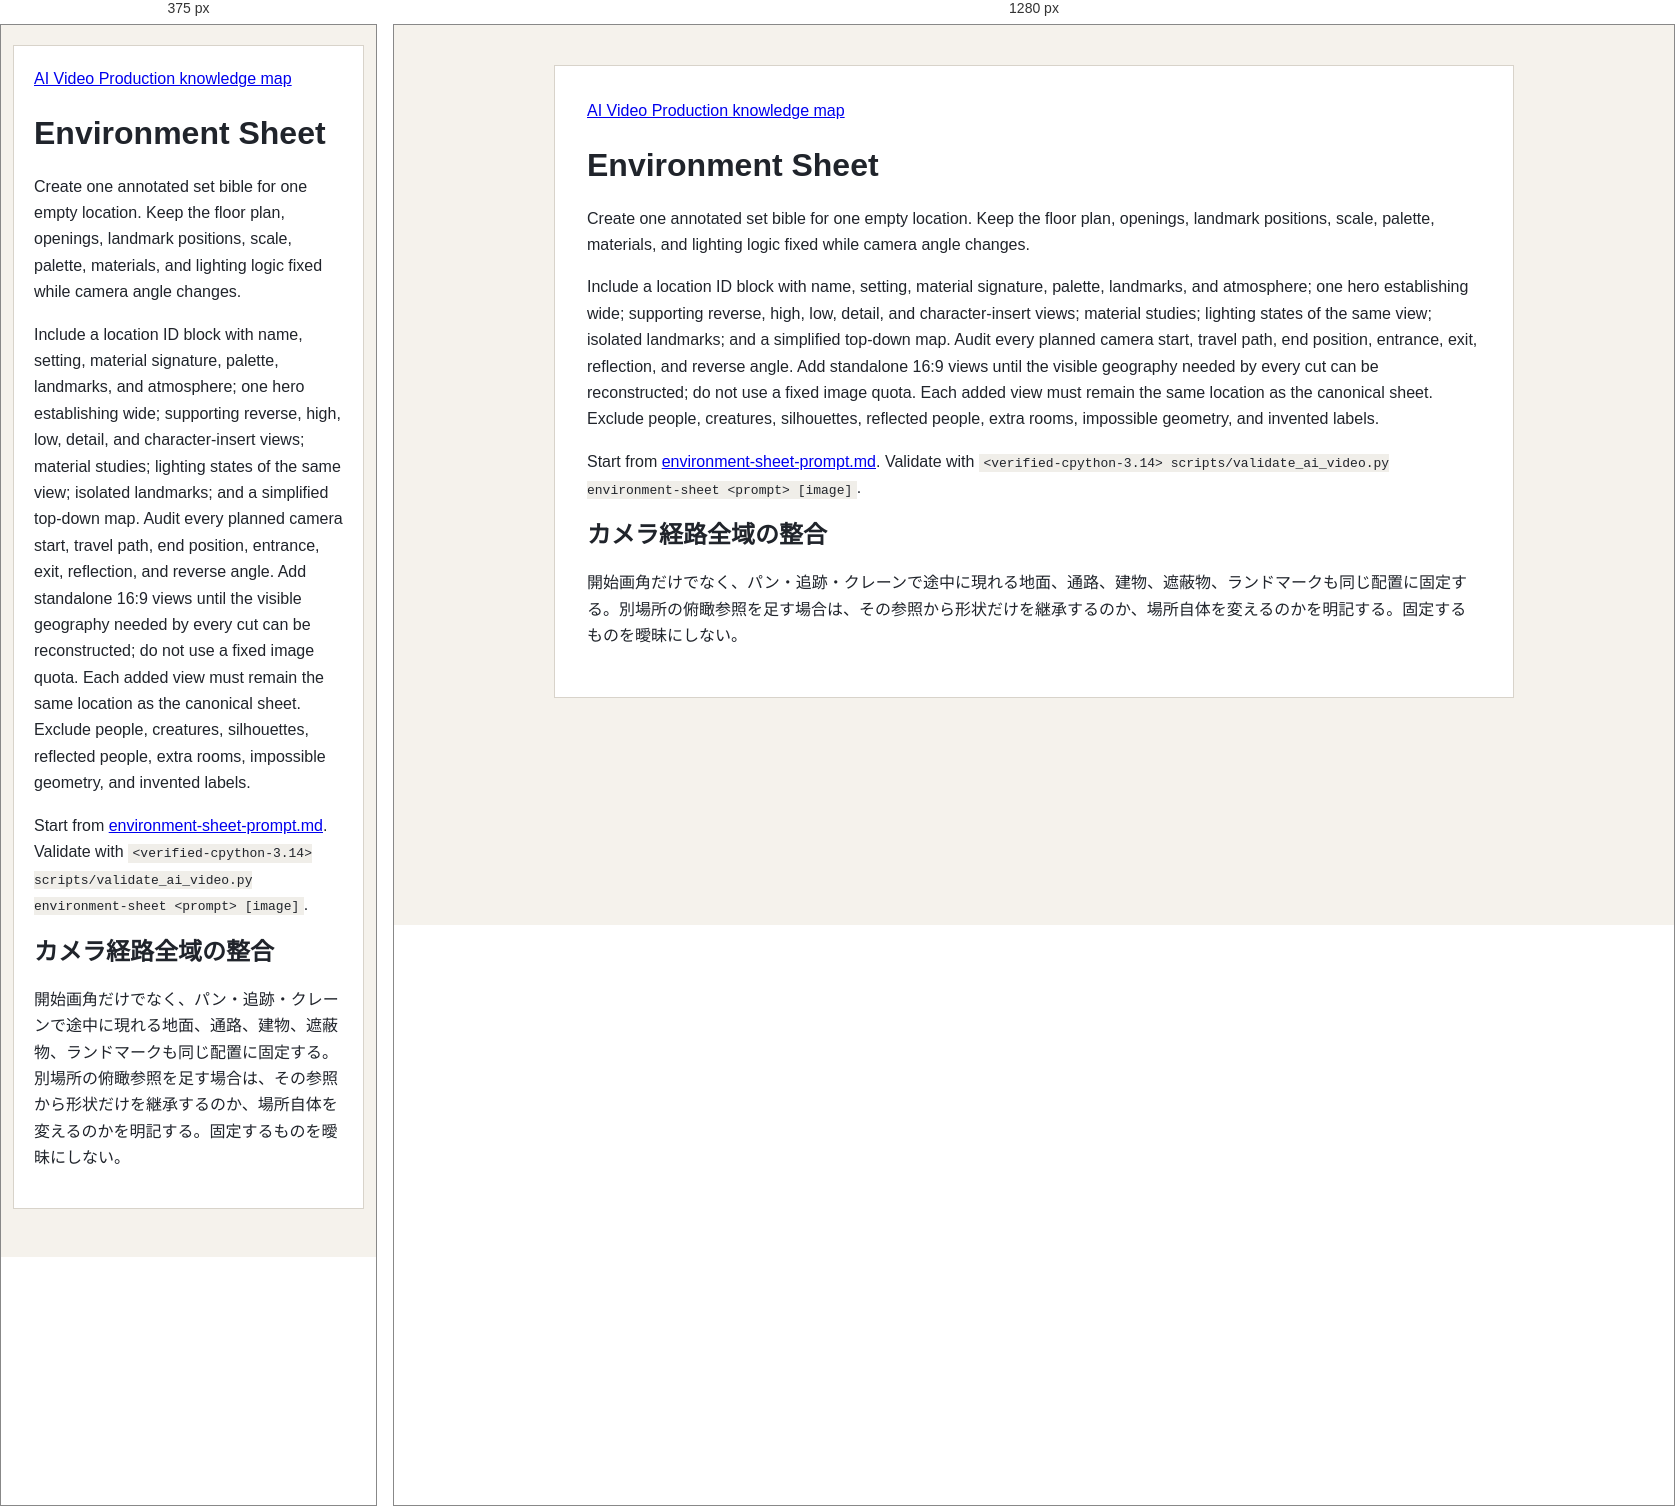
Rendered at 375 px and 1280 px, left to right.

<!-- file: environment-sheet.html -->
<!doctype html>
<html lang="en">
<head>
  <meta charset="utf-8">
  <meta name="viewport" content="width=device-width, initial-scale=1">
  <title>Environment Sheet</title>
  <link rel="stylesheet" href="../../assets/knowledge-base.css">
</head>
<body>
<main id="environment-sheet">
  <nav aria-label="Reference navigation"><a href="../index.html">AI Video Production knowledge map</a></nav>
  <h1 id="title">Environment Sheet</h1>
  <p>Create one annotated set bible for one empty location. Keep the floor plan, openings, landmark positions, scale, palette, materials, and lighting logic fixed while camera angle changes.</p>
  <p>Include a location ID block with name, setting, material signature, palette, landmarks, and atmosphere; one hero establishing wide; supporting reverse, high, low, detail, and character-insert views; material studies; lighting states of the same view; isolated landmarks; and a simplified top-down map. Audit every planned camera start, travel path, end position, entrance, exit, reflection, and reverse angle. Add standalone 16:9 views until the visible geography needed by every cut can be reconstructed; do not use a fixed image quota. Each added view must remain the same location as the canonical sheet. Exclude people, creatures, silhouettes, reflected people, extra rooms, impossible geometry, and invented labels.</p>
  <p>Start from <a href="../../assets/templates/environment-sheet-prompt.md">environment-sheet-prompt.md</a>. Validate with <code>&lt;verified-cpython-3.14&gt; scripts/validate_ai_video.py environment-sheet &lt;prompt&gt; [image]</code>.</p>
<section lang="ja" aria-labelledby="camera-path-coverage"><h2 id="camera-path-coverage">カメラ経路全域の整合</h2>
<p>開始画角だけでなく、パン・追跡・クレーンで途中に現れる地面、通路、建物、遮蔽物、ランドマークも同じ配置に固定する。別場所の俯瞰参照を足す場合は、その参照から形状だけを継承するのか、場所自体を変えるのかを明記する。固定するものを曖昧にしない。</p></section>
</main>
</body>
</html>


/* @media block from knowledge-base.css */
@media (max-width: 680px) { body { padding: 20px 12px 48px; } main { padding: 20px; } }